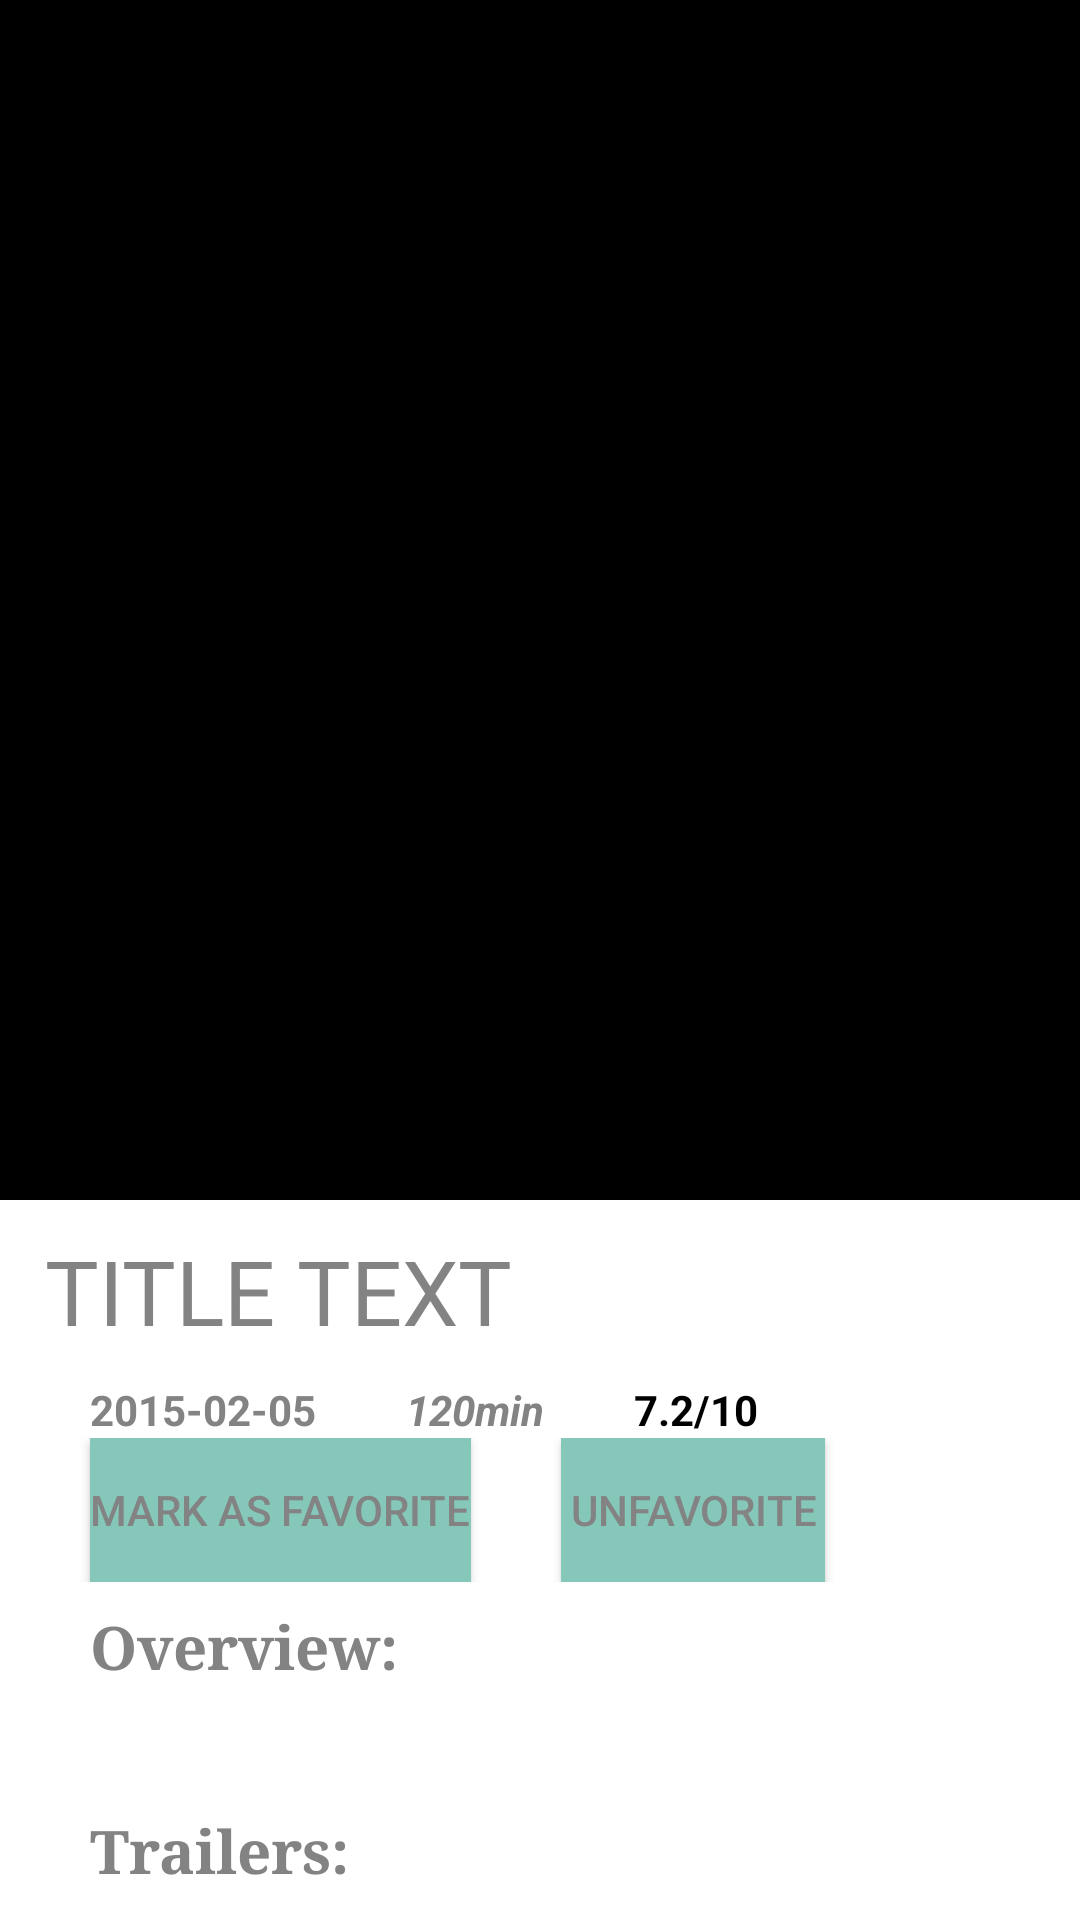

The Android layout XML behind this screen, and the referenced resources:
<!-- AndroidManifest.xml: application theme AppTheme -->
<!-- res/layout/movie_detail_stage2.xml -->
<?xml version="1.0" encoding="utf-8"?>
<android.support.design.widget.CoordinatorLayout
    android:id="@+id/coordinator_layout"
    xmlns:android="http://schemas.android.com/apk/res/android"
    xmlns:app="http://schemas.android.com/apk/res-auto"
    android:layout_width="match_parent"
    android:layout_height="match_parent"
    android:fitsSystemWindows="true">

    <android.support.design.widget.AppBarLayout
        android:id="@+id/appBar"
        android:layout_width="match_parent"
        android:layout_height="wrap_content"
        android:fitsSystemWindows="true"
        android:theme="@style/ThemeOverlay.AppCompat.Dark.ActionBar">

        
        <android.support.design.widget.CollapsingToolbarLayout
            android:id="@+id/collapsingToolbar"
            android:layout_width="match_parent"
            android:layout_height="match_parent"
            android:fitsSystemWindows="true"
            app:contentScrim="?attr/colorPrimary"
            app:expandedTitleMarginEnd="64dp"
            app:expandedTitleMarginStart="48dp"
            app:layout_scrollFlags="scroll|exitUntilCollapsed">
            

            

            <LinearLayout
                android:layout_width="match_parent"
                android:layout_height="400dp">
            <ImageView
                android:id="@+id/img_poster"
                android:layout_width="match_parent"
                android:layout_height="match_parent"
                android:fitsSystemWindows="true"
                android:scaleType="fitXY"
                android:src="@drawable/avatar"
                app:layout_collapseMode="parallax"
                android:adjustViewBounds="true"/>
            </LinearLayout>

            <android.support.v7.widget.Toolbar
                android:id="@+id/toolbar"
                android:layout_width="match_parent"
                android:layout_height="?attr/actionBarSize"
                app:layout_collapseMode="pin"
                app:popupTheme="@style/ThemeOverlay.AppCompat.Light" />

        </android.support.design.widget.CollapsingToolbarLayout>
    </android.support.design.widget.AppBarLayout>

        <android.support.v4.widget.NestedScrollView
            android:id="@+id/nested_Scroll"
            android:layout_width="match_parent"
            android:layout_height="wrap_content"
            app:layout_behavior="@string/appbar_scrolling_view_behavior"
            android:clipToPadding="false"
            >

            

            <LinearLayout
                android:id="@+id/linearView"
                android:layout_width="match_parent"
                android:layout_height="wrap_content"
                android:background="@color/background"
                android:orientation="vertical">

                <TextView
                    android:id="@+id/movie_title"
                    android:layout_width="wrap_content"
                    android:layout_height="wrap_content"
                    android:fontFamily="sans-serif"
                    android:gravity="center"
                    android:paddingLeft="15dp"
                    android:paddingTop="10dp"
                    android:text="TITLE TEXT"
                    android:textAlignment="center"
                    android:textAppearance="@style/TextAppearance.AppCompat.Title"
                    android:textColor="@color/textColor"
                    android:textSize="30sp" />

                <LinearLayout
                    android:layout_width="match_parent"
                    android:layout_height="wrap_content"
                    android:orientation="horizontal">

                    <TextView
                        android:id="@+id/movie_releasedate"
                        android:layout_width="wrap_content"
                        android:layout_height="wrap_content"
                        android:paddingLeft="@dimen/movie_detail_text_padding_left"
                        android:paddingTop="@dimen/movie_detail_text_padding_top"
                        android:text="2015-02-05"
                        android:textColor="@color/textColor"
                        android:textSize="14sp"
                        android:textStyle="bold" />

                    <TextView
                        android:id="@+id/textView2"
                        android:layout_width="wrap_content"
                        android:layout_height="wrap_content"
                        android:layout_below="@id/movie_releasedate"
                        android:paddingLeft="@dimen/movie_detail_text_padding_left"
                        android:paddingTop="@dimen/movie_detail_text_padding_top"
                        android:text="120min"
                        android:textColor="@color/textColor"
                        android:textSize="14sp"
                        android:textStyle="bold|italic" />

                    <TextView
                        android:id="@+id/movie_rating"
                        android:layout_width="wrap_content"
                        android:layout_height="wrap_content"
                        android:gravity="center_horizontal"
                        android:paddingLeft="@dimen/movie_detail_text_padding_left"
                        android:paddingTop="@dimen/movie_detail_text_padding_top"
                        android:text="7.2/10"
                        android:textColor="@android:color/black"
                        android:textSize="14sp"
                        android:textStyle="bold" />
                </LinearLayout>

                <LinearLayout
                    android:layout_width="match_parent"
                    android:layout_height="match_parent"
                    android:orientation="horizontal">

                    <Button
                        android:id="@+id/button"
                        android:layout_width="wrap_content"
                        android:layout_height="wrap_content"
                        android:background="@color/btnBackground"
                        android:onClick="addAsFav"
                        android:text="@string/btn_fav"
                        android:textColor="@color/textColor"
                        android:visibility="visible"
                        android:layout_marginLeft="@dimen/movie_detail_text_padding_left"/>

                    <Button
                        android:id="@+id/buttonRemoveFav"
                        android:layout_width="wrap_content"
                        android:layout_height="wrap_content"
                        android:background="@color/btnBackground"
                        android:onClick="removeAsFav"
                        android:text="@string/btn_unfav"
                        android:textColor="@color/textColor"
                        android:visibility="visible"
                        android:layout_marginLeft="@dimen/movie_detail_text_padding_left"
                        />
                </LinearLayout>

                <TextView
                    android:layout_width="wrap_content"
                    android:layout_height="wrap_content"
                    android:fontFamily="serif"
                    android:paddingLeft="@dimen/movie_detail_text_padding_left"
                    android:paddingRight="20dp"
                    android:paddingTop="8dp"
                    android:text="Overview:"
                    android:textColor="@color/textColor"
                    android:textSize="@dimen/movie_detail_textSize"
                    android:textStyle="bold" />

                <TextView
                    android:id="@+id/movie_overview"
                    android:layout_width="match_parent"
                    android:layout_height="wrap_content"
                    android:fontFamily="serif"
                    android:paddingBottom="4dp"
                    android:paddingLeft="@dimen/movie_detail_text_padding_left"
                    android:paddingRight="20dp"
                    android:paddingTop="8dp"
                    android:textColor="@android:color/darker_gray"
                    android:textSize="16sp" />

                <TextView
                    android:layout_width="match_parent"
                    android:layout_height="wrap_content"
                    android:fontFamily="serif"
                    android:paddingLeft="@dimen/movie_detail_text_padding_left"
                    android:paddingTop="8dp"
                    android:text="Trailers: "
                    android:textColor="@color/textColor"
                    android:textSize="@dimen/movie_detail_textSize"
                    android:textStyle="bold" />

                <android.support.v7.widget.RecyclerView
                    android:id="@+id/rv_trailer"
                    android:layout_width="match_parent"
                    android:layout_height="180dp"
                    android:layout_marginLeft="@dimen/movie_detail_padding_left_right"
                    android:layout_marginRight="@dimen/movie_detail_padding_left_right"
                    android:paddingBottom="8dp"
                    android:paddingTop="8dp"
                    android:scrollbarSize="@dimen/movie_detail_padding_left_right"
                    android:scrollbars="horizontal"></android.support.v7.widget.RecyclerView>

                <TextView
                    android:layout_width="match_parent"
                    android:layout_height="wrap_content"
                    android:fontFamily="serif"
                    android:paddingLeft="@dimen/movie_detail_text_padding_left"
                    android:paddingTop="8dp"
                    android:text="Reviews:"
                    android:textColor="@color/textColor"
                    android:textSize="@dimen/movie_detail_textSize"
                    android:textStyle="bold" />

                <android.support.v7.widget.RecyclerView
                    android:id="@+id/rv_review"
                    android:layout_width="match_parent"
                    android:layout_height="@dimen/movie_detail_layout_width"
                    android:paddingLeft="@dimen/movie_detail_text_padding_left"
                    android:paddingTop="8dp"
                    ></android.support.v7.widget.RecyclerView>

                </LinearLayout>

            

        </android.support.v4.widget.NestedScrollView>

    


</android.support.design.widget.CoordinatorLayout>
<!-- resources referenced by this layout -->
<resources>
  <color name="background">#ffffff</color>
  <color name="btnBackground">#85c8ba</color>
  <color name="textColor">#838383</color>
  <dimen name="movie_detail_layout_width">200dp</dimen>
  <dimen name="movie_detail_padding_left_right">5dp</dimen>
  <dimen name="movie_detail_textSize">20sp</dimen>
  <dimen name="movie_detail_text_padding_left">30dp</dimen>
  <dimen name="movie_detail_text_padding_top">10dp</dimen>
  <string name="btn_fav">MARK AS FAVORITE</string>
  <string name="btn_unfav">UNFAVORITE</string>
  <style name="AppTheme" parent="Theme.AppCompat.Light.DarkActionBar">
          
          
          <item name="colorPrimary">#000000</item>
          <item name="colorPrimaryDark">#000000</item>
          <item name="colorAccent">@color/colorAccent</item>
      </style>
  <color name="colorAccent">#FF4081</color>
</resources>
